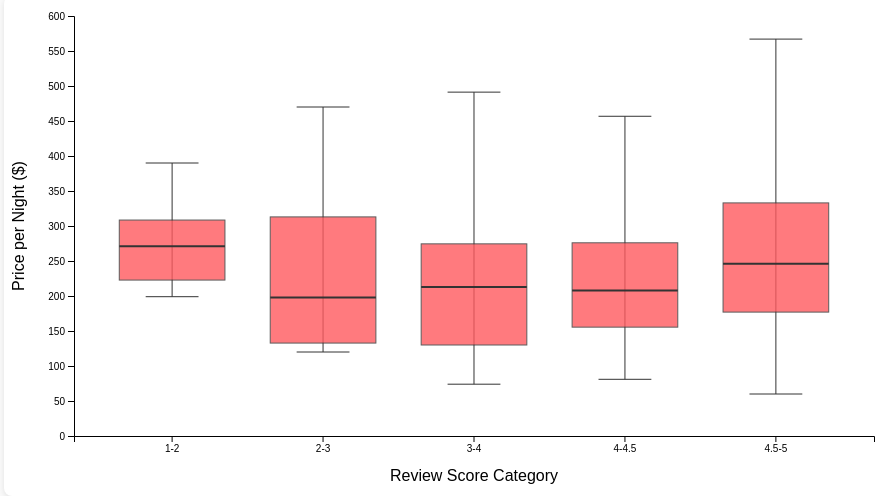
D3 v7 page, settled after 360 driven frames (6 s of simulated time); the page loaded 1 data file(s).


    const scoreCategories = ["1-2", "2-3", "3-4", "4-4.5", "4.5-5"];

    // Create tooltip
    const tooltip = d3.select("body").append("div")
      .attr("class", "tooltip");

    d3.csv("../cleaned_listings.csv").then(data => {
      const filtered = data.filter(d =>
        !isNaN(+d.price_per_night) &&
        !isNaN(+d.review_scores_value) &&
        d.room_type
      );

      const roomTypes = [...new Set(filtered.map(d => d.room_type))];

      const svg = d3.select("#boxplot"),
            width = +svg.attr("width"),
            height = +svg.attr("height"),
            margin = {top: 20, right: 30, bottom: 60, left: 70};

      const chartWidth = width - margin.left - margin.right;
      const chartHeight = height - margin.top - margin.bottom;

      const g = svg.append("g")
        .attr("transform", `translate(${margin.left},${margin.top})`);

      function binScore(score) {
        if (score < 2) return "1-2";
        if (score < 3) return "2-3";
        if (score < 4) return "3-4";
        if (score < 4.5) return "4-4.5";
        return "4.5-5";
      }

      function computeBoxplotStats(values) {
        values.sort(d3.ascending);
        const q1 = d3.quantile(values, 0.25);
        const median = d3.quantile(values, 0.5);
        const q3 = d3.quantile(values, 0.75);
        const iqr = q3 - q1;
        const min = Math.max(d3.min(values), q1 - 1.5 * iqr);
        const max = Math.min(d3.max(values), q3 + 1.5 * iqr);
        const count = values.length;
        return { min, q1, median, q3, max, count };
      }

      const select = d3.select("#roomTypeSelect");
      select.selectAll("option")
        .data(roomTypes)
        .enter()
        .append("option")
        .attr("value", d => d)
        .text(d => d);

      const x = d3.scaleBand()
        .domain(scoreCategories)
        .range([0, chartWidth])
        .padding(0.3);

      const y = d3.scaleLinear()
        .domain([0, 600])
        .nice()
        .range([chartHeight, 0]);

      const color = d3.scaleOrdinal()
        .domain(roomTypes)
        .range(["#FF5A5F", "#00A699", "#484848"]);

      g.append("g")
        .attr("class", "x-axis")
        .attr("transform", `translate(0,${chartHeight})`)
        .call(d3.axisBottom(x));

      g.append("g")
        .attr("class", "y-axis")
        .call(d3.axisLeft(y));

      g.append("text")
        .attr("x", chartWidth / 2)
        .attr("y", chartHeight + 45)
        .attr("text-anchor", "middle")
        .text("Review Score Category");

      g.append("text")
        .attr("transform", "rotate(-90)")
        .attr("x", -chartHeight / 2)
        .attr("y", -margin.left + 20)
        .attr("text-anchor", "middle")
        .text("Price per Night ($)");

      function updateBoxplot(selectedRoomType) {
        const roomData = filtered.filter(d => d.room_type === selectedRoomType);
        const grouped = d3.group(roomData, d => binScore(d.review_scores_value));
        
        const boxData = scoreCategories.map(cat => {
          const values = (grouped.get(cat) || []).map(d => +d.price_per_night);
          if (values.length === 0) return { category: cat, stats: null };
          return { category: cat, stats: computeBoxplotStats(values) };
        });

        g.selectAll(".box-group").remove();
        const boxWidth = x.bandwidth();

        boxData.forEach(d => {
          if (!d.stats) return;
          
          const boxG = g.append("g")
            .attr("class", "box-group")
            .attr("transform", `translate(${x(d.category)}, 0)`);

          // Vertical line (whiskers)
          boxG.append("line")
            .attr("x1", boxWidth / 2)
            .attr("x2", boxWidth / 2)
            .attr("y1", y(d.stats.min))
            .attr("y2", y(d.stats.max))
            .attr("stroke", "#333")
            .attr("stroke-width", 1);

          // Box with hover events
          boxG.append("rect")
            .attr("x", 0)
            .attr("y", y(d.stats.q3))
            .attr("width", boxWidth)
            .attr("height", y(d.stats.q1) - y(d.stats.q3))
            .attr("fill", color(selectedRoomType))
            .attr("stroke", "#333")
            .attr("opacity", 0.8)
            .on("mouseover", function(event) {
              tooltip.transition().duration(200).style("opacity", 1);
              tooltip.html(`
                <strong>Score: ${d.category}</strong><br/>
                Count: ${d.stats.count} listings<br/>
                Max: $${d.stats.max.toFixed(2)}<br/>
                Q3: $${d.stats.q3.toFixed(2)}<br/>
                Median: $${d.stats.median.toFixed(2)}<br/>
                Q1: $${d.stats.q1.toFixed(2)}<br/>
                Min: $${d.stats.min.toFixed(2)}
              `)
              .style("left", (event.pageX + 15) + "px")
              .style("top", (event.pageY - 30) + "px");
            })
            .on("mousemove", function(event) {
              tooltip
                .style("left", (event.pageX + 15) + "px")
                .style("top", (event.pageY - 30) + "px");
            })
            .on("mouseout", function() {
              tooltip.transition().duration(300).style("opacity", 0);
            });

          // Median line
          boxG.append("line")
            .attr("x1", 0)
            .attr("x2", boxWidth)
            .attr("y1", y(d.stats.median))
            .attr("y2", y(d.stats.median))
            .attr("stroke", "#333")
            .attr("stroke-width", 2)
            .style("pointer-events", "none");

          // Whisker caps
          boxG.append("line")
            .attr("x1", boxWidth * 0.25)
            .attr("x2", boxWidth * 0.75)
            .attr("y1", y(d.stats.min))
            .attr("y2", y(d.stats.min))
            .attr("stroke", "#333");

          boxG.append("line")
            .attr("x1", boxWidth * 0.25)
            .attr("x2", boxWidth * 0.75)
            .attr("y1", y(d.stats.max))
            .attr("y2", y(d.stats.max))
            .attr("stroke", "#333");
        });
      }

      updateBoxplot(roomTypes[0]);

      select.on("change", function() {
        updateBoxplot(this.value);
      });
    });
  

### data: ../cleaned_listings.csv
name, host_name, neighbourhood, room_type, price_per_night, minimum_nights, number_of_reviews, reviews_per_month, calculated_host_listings_count, availability_365, number_of_reviews_ltm, bathrooms, bedrooms, host_response_rate, review_scores_value, host_response_time
HARBORSIDE-Walk to subway, Frank, East Boston, Entire home/apt, 125, 29, 26, 0.21, 1, 262, 1, 1.0, 1, 75, 4.88, within a day
** Fort Hill Inn Private! Minutes to cen…, Terry, Roxbury, Entire home/apt, 142, 3, 137, 0.69, 11, 103, 13, 1.0, 1, 100, 4.77, within an hour
Fort Hill Inn *Sunny* 1 bedroom, condo d…, Terry, Roxbury, Entire home/apt, 171, 3, 139, 0.72, 11, 93, 11, 1.0, 0, 100, 4.72, within an hour
Curved Glass Studio/1bd facing Park, Anne, Beacon Hill, Entire home/apt, 140, 91, 29, 0.22, 8, 210, 0, 1.0, 1, 70, 4.59, within a day
Bostons Best Rentals -Studio Prestigious…, Michelle, Back Bay, Entire home/apt, 152, 91, 9, 0.08, 12, 217, 0, 1.0, 0, 93, 4.67, within a few hours
The Back Bay Nook  -Brownstone in Presti…, Michelle, Back Bay, Entire home/apt, 202, 32, 5, 0.07, 12, 233, 0, 1.0, 0, 93, 4.8, within a few hours
The Olive & Vine in The North End-Walk t…, Michelle, North End, Entire home/apt, 130, 32, 2, 0.11, 12, 330, 1, 1.0, 0, 93, 4.0, within a few hours
230B1 | The Dorset Redline | 3BR 1BA w/A…, Lance, Dorchester, Entire home/apt, 161, 30, 52, 0.28, 58, 264, 0, 1.0, 3, 87, 4.48, within a few hours
Moroccan Decor Suite, Elizabeth, Charlestown, Entire home/apt, 272, 2, 103, 0.56, 1, 77, 2, 1.0, 1, 100, 4.94, Unknown
Private room & bath - Jamaica Plain, Robert, Jamaica Plain, Private room, 90, 14, 103, 0.57, 1, 235, 4, 1.5, 1, 100, 4.93, within a day
Garden Studio, Atef, Charlestown, Entire home/apt, 100, 29, 142, 0.79, 1, 239, 3, 1.0, 1, 100, 4.54, within an hour
Private Room, shared bath in Victorian H…, Hermina, Dorchester, Private room, 86, 29, 334, 1.86, 5, 362, 1, 1.5, 3, 100, 4.51, within an hour
Room in geographical heart of Hub, Michelle, Roxbury, Private room, 80, 29, 145, 0.82, 1, 209, 0, 1.0, 1, 100, 4.63, within a few hours
Bookcase 1bd facing Boston Common, Anne, Beacon Hill, Entire home/apt, 100, 32, 19, 0.13, 8, 170, 0, 1.0, 1, 70, 4.68, within a day
Corner 1 bed facing Golden Dome, Anne, Downtown, Entire home/apt, 135, 91, 49, 0.32, 8, 261, 0, 1.0, 1, 70, 4.81, within a day
Waterfall Room: Bunker Hill B&B, Christiane, Charlestown, Private room, 140, 29, 71, 0.42, 1, 365, 0, 1.0, 1, 100, 4.39, Unknown
Private room in Victorian house, Hermina, Dorchester, Private room, 90, 3, 304, 1.75, 5, 361, 4, 1.5, 0, 100, 4.42, within an hour
Fort Hill Inn  2 bed Duplex ApT!  Locati…, Terry, Roxbury, Entire home/apt, 252, 3, 307, 1.82, 11, 101, 32, 1.0, 2, 100, 4.67, within an hour
Great Boston neighborhood , Jamaica Plai…, Jill, Jamaica Plain, Private room, 68, 30, 65, 0.39, 1, 262, 6, 1.0, 1, 100, 4.94, Unknown
Serene Studio in a Perfect Location, Kristina, Jamaica Plain, Entire home/apt, 135, 3, 555, 3.33, 2, 64, 53, 1.0, 1, 100, 4.81, within an hour
Large bedroom in Victorian House/Room D, Hermina, Dorchester, Private room, 57, 29, 217, 1.29, 5, 319, 1, 1.5, 3, 100, 4.45, within an hour
Treetop Haven in the City, Maria Elena, Jamaica Plain, Entire home/apt, 108, 3, 322, 1.92, 1, 145, 23, 1.0, 0, 100, 4.83, within a few hours
BOSTON LUXURY FOR LESS!! NEAR BCEC, Meri, South Boston, Entire home/apt, 318, 2, 523, 3.33, 1, 307, 44, 1.0, 2, 100, 4.71, within an hour
Your cozy stay in South Boston, Albert, South Boston, Entire home/apt, 190, 3, 71, 0.44, 1, 122, 16, 1.0, 2, 100, 4.31, within an hour
Beautiful Townhouse, 2 BR & 2 Bath, Hermina, Dorchester, Entire home/apt, 224, 29, 121, 0.75, 5, 362, 1, 2.0, 2, 100, 4.34, within an hour
Cozy Room in Beautiful Victorian House /…, Hermina, Dorchester, Private room, 51, 1, 102, 0.65, 5, 286, 22, 0.5, 1, 100, 4.53, within an hour
Sweet Little House in JP, Boston, Hilary, Jamaica Plain, Private room, 76, 5, 425, 2.69, 1, 209, 23, 1.0, 1, 100, 4.84, within an hour
230B4 | The Penthouse Redline | 2BR 1B w…, Lance, Dorchester, Entire home/apt, 113, 30, 64, 0.47, 58, 265, 2, 1.0, 2, 87, 4.73, within a few hours
230B3  | The Mayhew Redline | 3BR 1B w/A…, Lance, Dorchester, Entire home/apt, 153, 30, 58, 0.37, 58, 252, 0, 1.0, 3, 87, 4.52, within a few hours
145R1 | The Redlands 1 | 2BR 1BA w/AC | …, Lance, West Roxbury, Entire home/apt, 192, 30, 0, 0.0, 58, 300, 0, 1.0, 2, 87, 4.7, within a few hours
25A2 | The Alameda 2 | 2BR 1BA w/AC & WD…, Lance, West Roxbury, Entire home/apt, 150, 30, 43, 0.43, 58, 219, 0, 1.0, 3, 87, 4.44, within a few hours
Houseboat in Boston Harbor, Deborah, Charlestown, Entire home/apt, 188, 2, 127, 1.19, 3, 300, 14, 1.0, 1, 100, 4.65, within an hour
Getaway in Historic Charlestown, Joe, Charlestown, Entire home/apt, 175, 3, 191, 1.22, 1, 2, 7, 1.0, 1, 100, 4.74, within an hour
1 Bed in Charming Southie Townhouse near…, Ingrid, South Boston, Private room, 213, 2, 8, 0.07, 1, 106, 0, 1.0, 1, 100, 4.75, within a day
Boston / Charlestown Apartment, Gerard Anthony, Charlestown, Entire home/apt, 208, 2, 503, 3.26, 1, 168, 45, 1.0, 1, 100, 4.85, within an hour
Unique Find: At Home in the City!, Margaret, Jamaica Plain, Entire home/apt, 690, 3, 90, 0.6, 2, 273, 10, 2.5, 4, 100, 4.54, within an hour
Private room for 1 person, separate priv…, Lisa, Jamaica Plain, Private room, 104, 2, 312, 2.13, 1, 237, 34, 1.0, 1, 100, 4.83, within an hour
6 miles away from downtown Boston!, Sami, Roslindale, Private room, 55, 91, 141, 1.18, 1, 365, 0, 1.0, 1, 100, 4.85, Unknown
Fort Hill Inn -Cool Space-BOSTON'S BEST-…, Terry, Roxbury, Entire home/apt, 162, 3, 74, 0.48, 11, 89, 4, 1.0, 0, 100, 4.78, within an hour
Modern Loft, 1700 SqFt. Location!, Kelly & Chris, Downtown, Entire home/apt, 444, 2, 226, 1.52, 2, 307, 57, 2.0, 1, 100, 4.85, within an hour
Perfect & Practical Boston Rental (1,500…, Damon, Roslindale, Entire home/apt, 320, 5, 111, 0.8, 2, 153, 11, 2.0, 3, 100, 4.76, within an hour
Gorgeous Water Frt North End Studio, Paolo, North End, Entire home/apt, 95, 29, 615, 4.12, 1, 286, 3, 1.0, 1, 90, 4.72, within a few hours
… [head cut at 6 KiB]